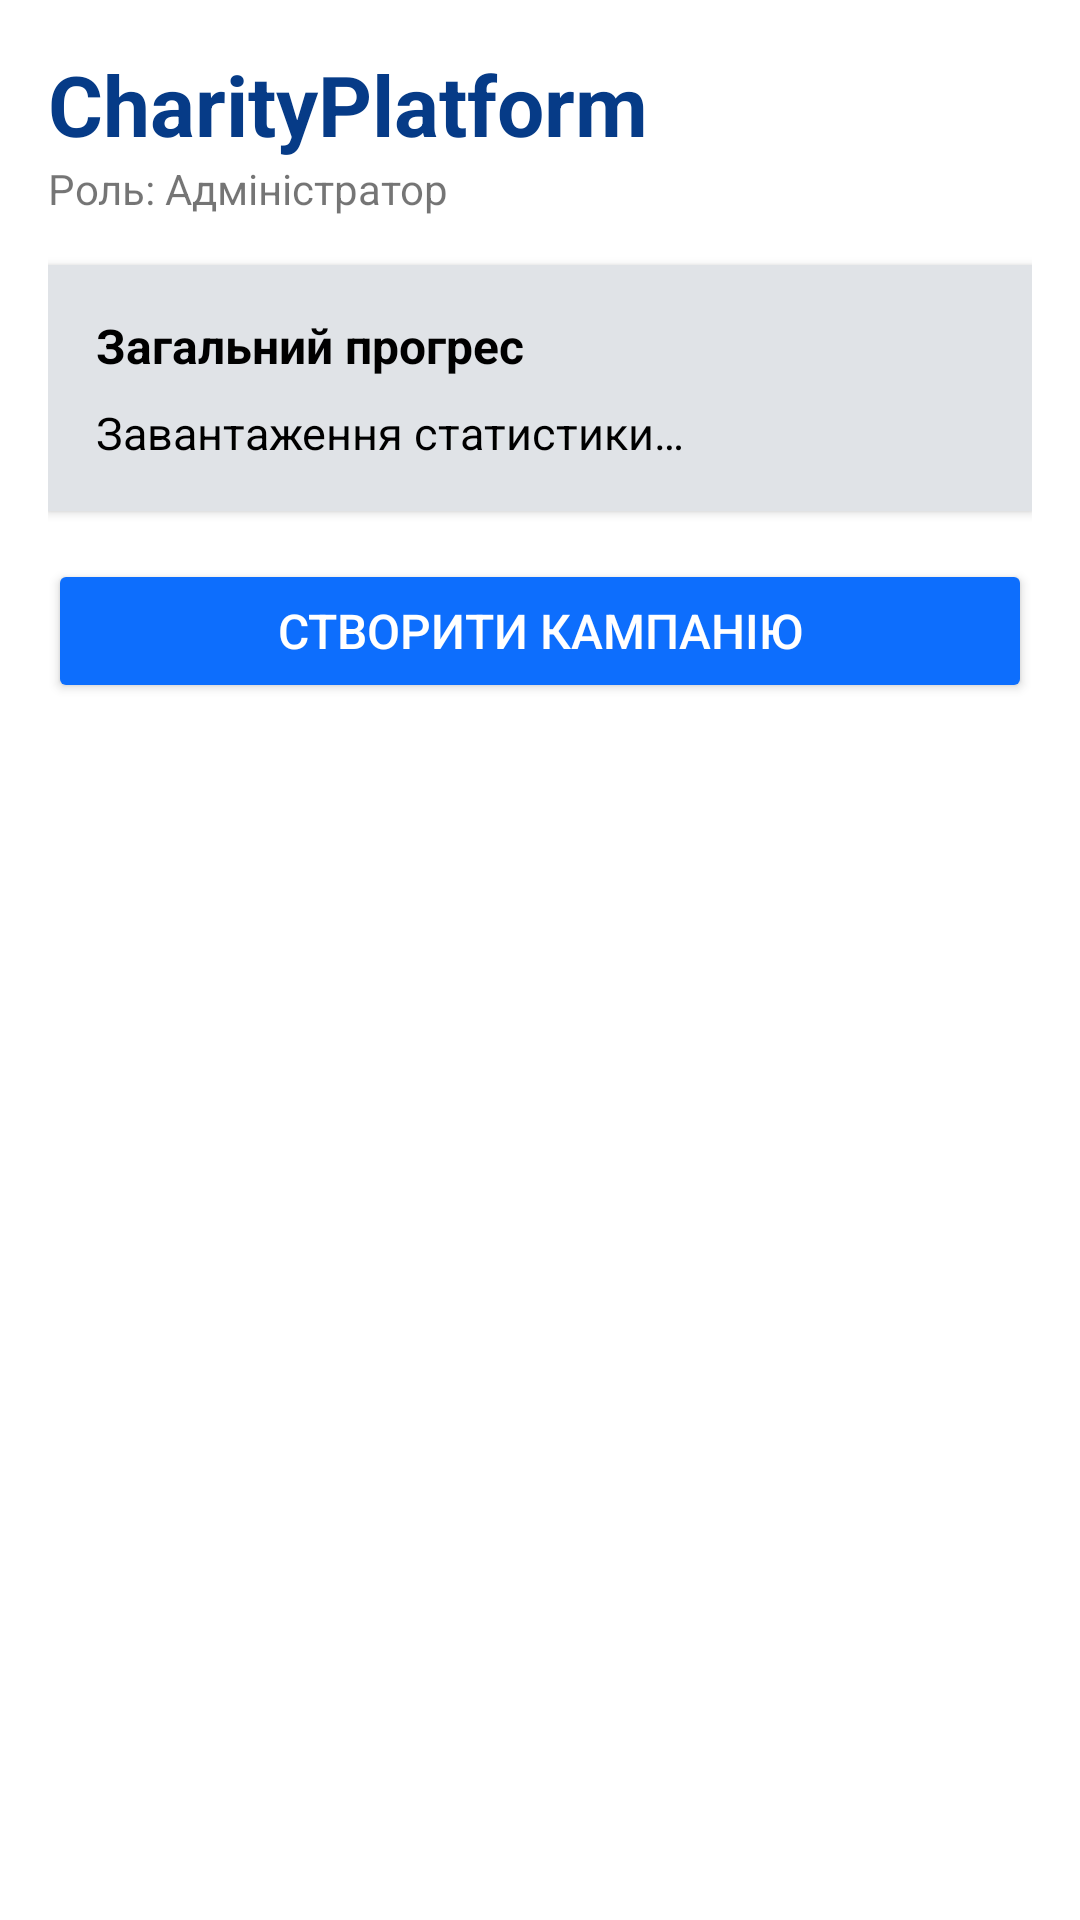

Android layout source for this screen:
<!-- AndroidManifest.xml: application theme Theme.Lab3CharityOrganization -->
<!-- res/layout/main_activity.xml -->
<?xml version="1.0" encoding="utf-8"?>
<FrameLayout xmlns:android="http://schemas.android.com/apk/res/android"
    android:layout_width="match_parent"
    android:layout_height="match_parent"
    android:fitsSystemWindows="true">
    <LinearLayout
        android:layout_width="match_parent"
        android:layout_height="match_parent"
        android:orientation="vertical"
        android:padding="16dp">

        <TextView
            android:id="@+id/tvAppTitle"
            android:layout_width="wrap_content"
            android:layout_height="wrap_content"
            android:text="@string/app_name"
            android:textColor="?attr/colorPrimaryVariant"
            android:textSize="28sp"
            android:textStyle="bold" />

        <TextView
            android:id="@+id/tvUserRole"
            android:layout_width="wrap_content"
            android:layout_height="wrap_content"
            android:layout_marginBottom="16dp"
            android:text="@string/admin_role"
            android:textSize="14sp" />

        <LinearLayout
            android:layout_width="match_parent"
            android:layout_height="wrap_content"
            android:layout_marginBottom="16dp"
            android:background="?attr/colorSurface"
            android:elevation="2dp"
            android:orientation="vertical"
            android:padding="16dp">

            <TextView
                android:id="@+id/tvAnalyticsTitle"
                android:layout_width="wrap_content"
                android:layout_height="wrap_content"
                android:layout_marginBottom="8dp"
                android:text="@string/progress_head"
                android:textSize="16sp"
                android:textStyle="bold"
                android:textColor="?attr/colorOnSurface"/>

            <TextView
                android:id="@+id/tvAnalyticsData"
                android:layout_width="match_parent"
                android:layout_height="wrap_content"
                android:lineSpacingMultiplier="1.2"
                android:text="@string/progress_load"
                android:textColor="?attr/colorOnSurface"
                android:textSize="15sp" />
        </LinearLayout>

        <Button
            android:id="@+id/btnCreateCampaign"
            android:layout_width="match_parent"
            android:layout_height="wrap_content"
            android:layout_marginBottom="16dp"
            android:backgroundTint="@color/blue"
            android:text="@string/create_campaign_button"
            android:textColor="@color/white"
            android:textSize="16sp" />

        <ListView
            android:id="@+id/lvCampaigns"
            android:layout_width="match_parent"
            android:layout_height="0dp"
            android:layout_weight="1"
            android:dividerHeight="1dp"
            android:scrollbars="vertical" />

    </LinearLayout>
</FrameLayout>
<!-- resources referenced by this layout -->
<resources>
  <color name="blue">#0D6EFD</color>
  <color name="white">#FFFFFFFF</color>
  <string name="admin_role">Роль: Адміністратор</string>
  <string name="app_name">CharityPlatform</string>
  <string name="create_campaign_button">Створити Кампанію</string>
  <string name="progress_head">Загальний прогрес</string>
  <string name="progress_load">Завантаження статистики…</string>
  <style name="Theme.Lab3CharityOrganization" parent="Theme.MaterialComponents.DayNight.NoActionBar">
          <item name="colorPrimary">@color/blue</item>
          <item name="colorPrimaryVariant">@color/dark_blue</item>
          <item name="colorSecondary">@color/dark_grey</item>
  
          <item name="android:windowBackground">@color/white</item>
          <item name="colorSurface">@color/bone</item>
          <item name="colorOnSurface">@color/black</item>
          <item name="android:textColorPrimary">@color/dark_grey</item>
          <item name="android:textColorHint">@color/grey</item>
      </style>
  <color name="dark_blue">#063B87</color>
  <color name="dark_grey">#23272E</color>
  <color name="bone">#E0E3E7</color>
  <color name="black">#FF000000</color>
  <color name="grey">#59626A</color>
</resources>
